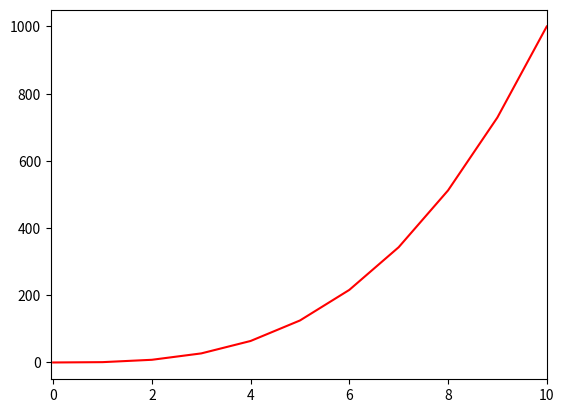

Source code (Python):
#!/usr/bin/env python3
import numpy as np
import matplotlib.pyplot as plt

def line():

    y = np.arange(0, 11) ** 3
    plt.figure(figsize=(6.4, 4.8))

    # your code here
    x = np.arange(0, 11)
    plt.plot(x, y, color='#FF0000')
    plt.xlim(left=0, right=0)
    plt.xticks(np.arange(0, 11, 2))
    plt.savefig("my_plot.png")   # write it to disk
    plt.close()

line()
